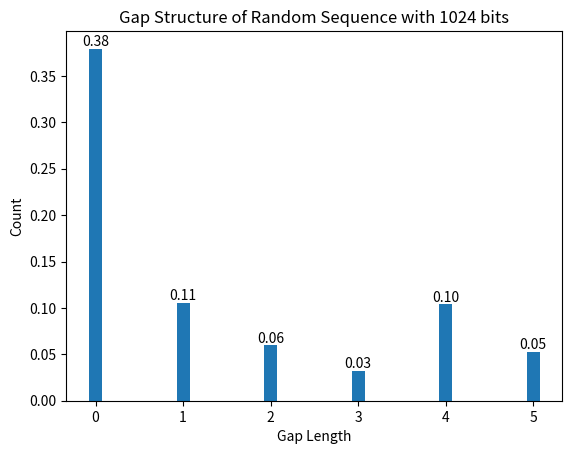

Python code for this plot:
import matplotlib.pyplot as plt
import random
import scipy.stats as stats

# ======================== USER INPUTS ======================================

gaps_probs = [0.4, 0.1, 0.05, 0.05, 0.1, 0.05]
print("gaps probability =", gaps_probs)

seq_len = 1024  # desired Length of random sequence

# =============  Generate random sequence  ======================

rnd_seq = []                            # Generate a random binary sequence using Probabilities
current_len = 0                         # set the counter to the initial state

for i in range(seq_len):
    index = range(len(gaps_probs))      # Get the different gap probabilities from the list
    selected_index = random.choices(index, weights=gaps_probs)  # select index randomly and it's value
    num_gaps = selected_index[0]        # Extract the 0 position bits from the list

    if current_len + num_gaps + 1 <= seq_len:   # keep an eye on the sequence length before extension
        rnd_seq.extend([0] * num_gaps)  # extend the sequence by the selected number of gaps
        rnd_seq.append(1)               # append 1 after adding a selected gaps
        current_len += num_gaps + 1     # update the counter of the sequence length
    else:
        break
if current_len < seq_len:               # Complete the length by adding zeros if not
    rnd_seq.extend([1] * (seq_len - current_len))


# ======================= Print the outputs ====================================

zeros = rnd_seq.count(0)        # counting zeros in the sequence
ones = rnd_seq.count(1)         # counting ones in the sequence
print(f"Balance - 0s= {zeros}, 1s= {ones}")
# print(f"sequence of length {seq_len}: {rnd_seq}")
# print("Gap structure    = ", seq_gap, "\n")


# ======================= Chi-Square Test ====================================

expected_value = 0.5 * seq_len                      # expected values of zeros and ones

# use the equation of Chi-Square test
chi_square = (zeros - expected_value)**2 / expected_value + (ones - expected_value)**2 / expected_value

p_value = stats.chi2.cdf(chi_square, df=1)          # get the probability value using cumulative distribution function


print("Chi-square test Result:", chi_square)        # results
print("P-value:", p_value)                          # results


# ============  A function to find gap structures ==============================

gap = []
gap_counter = 0
no_gap = 0                  # when we do not know the first bit is 1 or 0 so the condition is false

for bits in rnd_seq:
    if bits == 0:
        gap_counter += 1    # calculate the number of continued zeros between two ones
    elif bits == 1:         # finds the 1s in a list start checking for no gaps.
        if no_gap:          # if there are two continued 1s in a list then append the counter
            gap.append(gap_counter)  # add 0s in every step with no gap
        gap_counter = 0     # Reset the counter
        no_gap = 1          # found the no_gap in the list, it is true.


# ==================== gap structure calculation ================================

# find the unique gaps in from the sequence
uniq_gaps = []
counts = []
for unq_gap_len in set(gap):
    count = gap.count(unq_gap_len)           # count repetition of same gaps
    uniq_gaps.append(unq_gap_len)            # find and store the unique gaps
    counts.append(count)                     # Total Number of unique length


# Normalise the gap structures
total = sum(gap)                         # sum of Gap sequence
norm_gaps = []                           # normalised gap structures
for count in counts:
    normalised = count / total           # normalise every count using total sum of gaps
    norm_gaps.append(normalised)         # store normalised gaps in a list


# ===========================  Plot the histogram ==============================

plt.figure()
bars = plt.bar(uniq_gaps, norm_gaps, width=0.15, align='center')
plt.title("Gap Structure of Random Sequence with " + str(seq_len) + " bits")
plt.xlabel("Gap Length")
plt.ylabel("Count")

for i in range(len(bars)):          # Write text on top of the bars
    bar = bars[i]                   # Get the number of bars in the plot
    value = norm_gaps[i]
    x_pos = bar.get_x() + bar.get_width() / 2
    plt.text(x_pos, value, f"{value:.2f}", ha='center', va='bottom')

plt.show()